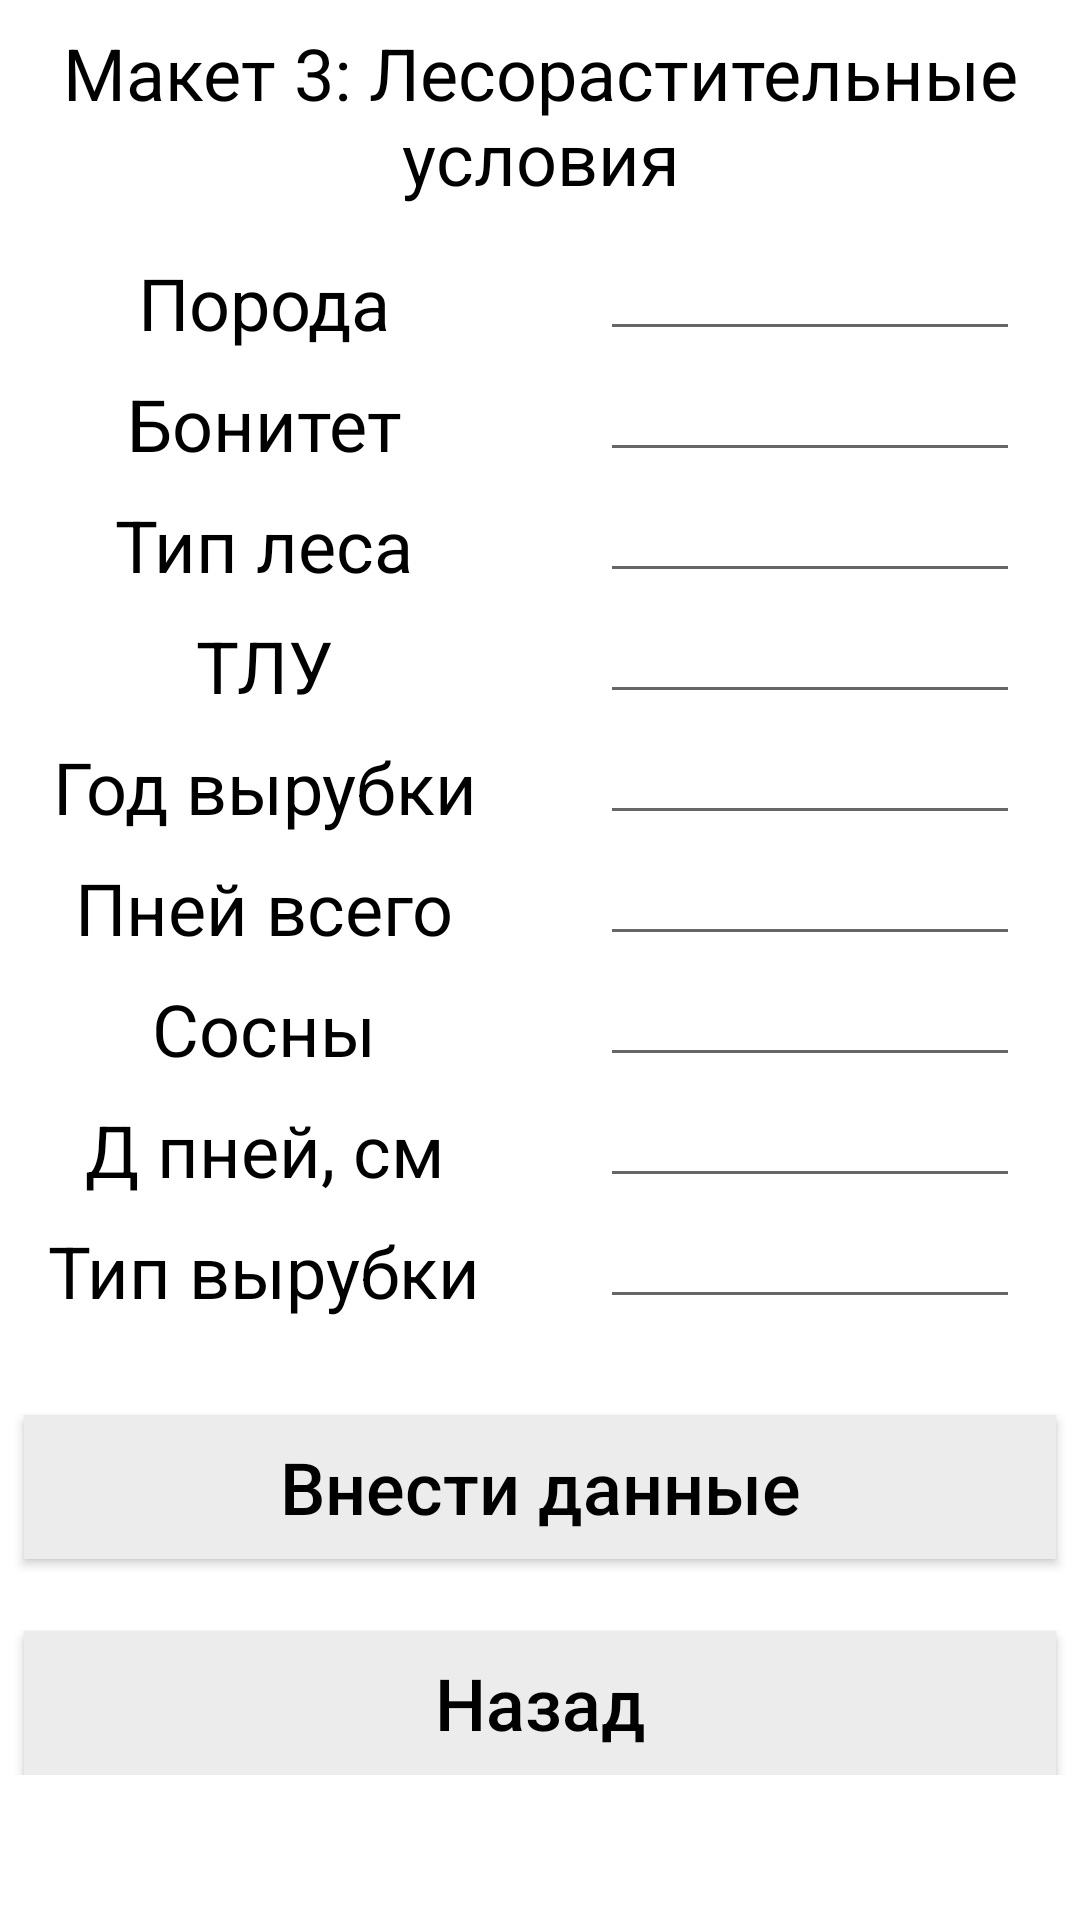

Reconstruct the res/layout file that produces this screen, plus the resources it refers to.
<!-- AndroidManifest.xml: application theme Theme.Taxatio -->
<!-- res/layout/activity_maquette3.xml -->
<?xml version="1.0" encoding="utf-8"?>
<androidx.constraintlayout.widget.ConstraintLayout xmlns:android="http://schemas.android.com/apk/res/android"
    xmlns:app="http://schemas.android.com/apk/res-auto"
    xmlns:tools="http://schemas.android.com/tools"
    android:layout_width="match_parent"
    android:layout_height="match_parent"
    tools:context=".Maquette3">

    <ScrollView
        android:layout_width="match_parent"
        android:layout_height="match_parent"
        app:layout_constraintBottom_toBottomOf="parent"
        app:layout_constraintEnd_toEndOf="parent"
        app:layout_constraintStart_toStartOf="parent"
        app:layout_constraintTop_toTopOf="parent">

        <androidx.constraintlayout.widget.ConstraintLayout
            android:layout_width="match_parent"
            android:layout_height="wrap_content">

    <TextView
        android:id="@+id/maquetteNumber"
        android:layout_width="wrap_content"
        android:layout_height="wrap_content"
        android:layout_marginStart="8dp"
        android:layout_marginTop="8dp"
        android:layout_marginEnd="8dp"
        android:gravity="center"
        android:text="Макет 3: Лесорастительные условия"
        android:textColor="@color/black"
        android:textSize="24sp"
        app:layout_constraintEnd_toEndOf="parent"
        app:layout_constraintStart_toStartOf="parent"
        app:layout_constraintTop_toTopOf="parent" />

    <TextView
        android:id="@+id/type"
        android:layout_width="160dp"
        android:layout_height="wrap_content"
        android:layout_marginStart="8dp"
        android:layout_marginTop="16dp"
        android:text="Порода"
        android:textSize="24sp"
        android:textColor="@color/black"
        android:gravity="center"
        app:layout_constraintStart_toStartOf="parent"
        app:layout_constraintTop_toBottomOf="@id/maquetteNumber" />

    <EditText
        android:id="@+id/typeEdit"
        android:layout_width="140dp"
        android:layout_height="wrap_content"
        app:layout_constraintStart_toEndOf="@+id/type"
        app:layout_constraintBottom_toBottomOf="@+id/type"
        android:layout_marginStart="32dp"
        android:textSize="24sp"
        android:gravity="center"
        android:textColor="@color/black"
        />

    <TextView
        android:id="@+id/bonytet"
        android:layout_width="160dp"
        android:layout_height="wrap_content"
        android:layout_marginStart="8dp"
        android:layout_marginTop="8dp"
        android:text="Бонитет"
        android:textSize="24sp"
        android:textColor="@color/black"
        android:gravity="center"
        app:layout_constraintStart_toStartOf="parent"
        app:layout_constraintTop_toBottomOf="@id/type" />

    <EditText
        android:id="@+id/bonytetEdit"
        android:layout_width="140dp"
        android:layout_height="wrap_content"
        app:layout_constraintStart_toEndOf="@+id/bonytet"
        app:layout_constraintBottom_toBottomOf="@+id/bonytet"
        android:layout_marginStart="32dp"
        android:textSize="24sp"
        android:gravity="center"
        android:textColor="@color/black"
        />

    <TextView
        android:id="@+id/forestType"
        android:layout_width="160dp"
        android:layout_height="wrap_content"
        android:layout_marginStart="8dp"
        android:layout_marginTop="8dp"
        android:text="Тип леса"
        android:textSize="24sp"
        android:textColor="@color/black"
        android:gravity="center"
        app:layout_constraintStart_toStartOf="parent"
        app:layout_constraintTop_toBottomOf="@id/bonytet" />

    <EditText
        android:id="@+id/forestTypeEdit"
        android:layout_width="140dp"
        android:layout_height="wrap_content"
        app:layout_constraintStart_toEndOf="@+id/forestType"
        app:layout_constraintBottom_toBottomOf="@+id/forestType"
        android:layout_marginStart="32dp"
        android:textSize="24sp"
        android:gravity="center"
        android:textColor="@color/black"
        />

    <TextView
        android:id="@+id/TLU"
        android:layout_width="160dp"
        android:layout_height="wrap_content"
        android:layout_marginStart="8dp"
        android:layout_marginTop="8dp"
        android:text="ТЛУ"
        android:textSize="24sp"
        android:textColor="@color/black"
        android:gravity="center"
        app:layout_constraintStart_toStartOf="parent"
        app:layout_constraintTop_toBottomOf="@id/forestType" />

    <EditText
        android:id="@+id/TLUEdit"
        android:layout_width="140dp"
        android:layout_height="wrap_content"
        app:layout_constraintStart_toEndOf="@+id/TLU"
        app:layout_constraintBottom_toBottomOf="@+id/TLU"
        android:layout_marginStart="32dp"
        android:textSize="24sp"
        android:gravity="center"
        android:textColor="@color/black"
        />

    <TextView
        android:id="@+id/chopYear"
        android:layout_width="160dp"
        android:layout_height="wrap_content"
        android:layout_marginStart="8dp"
        android:layout_marginTop="8dp"
        android:text="Год вырубки"
        android:textSize="24sp"
        android:textColor="@color/black"
        android:gravity="center"
        app:layout_constraintStart_toStartOf="parent"
        app:layout_constraintTop_toBottomOf="@id/TLU" />

    <EditText
        android:id="@+id/chopYearEdit"
        android:layout_width="140dp"
        android:layout_height="wrap_content"
        app:layout_constraintStart_toEndOf="@+id/chopYear"
        app:layout_constraintBottom_toBottomOf="@+id/chopYear"
        android:layout_marginStart="32dp"
        android:textSize="24sp"
        android:gravity="center"
        android:textColor="@color/black"
        />

    <TextView
        android:id="@+id/stumpsAll"
        android:layout_width="160dp"
        android:layout_height="wrap_content"
        android:layout_marginStart="8dp"
        android:layout_marginTop="8dp"
        android:text="Пней всего"
        android:textSize="24sp"
        android:textColor="@color/black"
        android:gravity="center"
        app:layout_constraintStart_toStartOf="parent"
        app:layout_constraintTop_toBottomOf="@id/chopYear" />

    <EditText
        android:id="@+id/stumpsAllEdit"
        android:layout_width="140dp"
        android:layout_height="wrap_content"
        app:layout_constraintStart_toEndOf="@+id/stumpsAll"
        app:layout_constraintBottom_toBottomOf="@+id/stumpsAll"
        android:layout_marginStart="32dp"
        android:textSize="24sp"
        android:gravity="center"
        android:textColor="@color/black"
        />

    <TextView
        android:id="@+id/pineStumps"
        android:layout_width="160dp"
        android:layout_height="wrap_content"
        android:layout_marginStart="8dp"
        android:layout_marginTop="8dp"
        android:text="Сосны"
        android:textSize="24sp"
        android:textColor="@color/black"
        android:gravity="center"
        app:layout_constraintStart_toStartOf="parent"
        app:layout_constraintTop_toBottomOf="@id/stumpsAll" />

    <EditText
        android:id="@+id/pineStumpsEdit"
        android:layout_width="140dp"
        android:layout_height="wrap_content"
        app:layout_constraintStart_toEndOf="@+id/pineStumps"
        app:layout_constraintBottom_toBottomOf="@+id/pineStumps"
        android:layout_marginStart="32dp"
        android:textSize="24sp"
        android:gravity="center"
        android:textColor="@color/black"
        />

    <TextView
        android:id="@+id/stumpsD"
        android:layout_width="160dp"
        android:layout_height="wrap_content"
        android:layout_marginStart="8dp"
        android:layout_marginTop="8dp"
        android:text="Д пней, см"
        android:textSize="24sp"
        android:textColor="@color/black"
        android:gravity="center"
        app:layout_constraintStart_toStartOf="parent"
        app:layout_constraintTop_toBottomOf="@id/pineStumps" />

    <EditText
        android:id="@+id/stumpsDEdit"
        android:layout_width="140dp"
        android:layout_height="wrap_content"
        app:layout_constraintStart_toEndOf="@+id/stumpsD"
        app:layout_constraintBottom_toBottomOf="@+id/stumpsD"
        android:layout_marginStart="32dp"
        android:textSize="24sp"
        android:gravity="center"
        android:textColor="@color/black"
        />

    <TextView
        android:id="@+id/chopType"
        android:layout_width="160dp"
        android:layout_height="wrap_content"
        android:layout_marginStart="8dp"
        android:layout_marginTop="8dp"
        android:text="Тип вырубки"
        android:textSize="24sp"
        android:textColor="@color/black"
        android:gravity="center"
        app:layout_constraintStart_toStartOf="parent"
        app:layout_constraintTop_toBottomOf="@id/stumpsD" />

    <EditText
        android:id="@+id/chopTypeEdit"
        android:layout_width="140dp"
        android:layout_height="wrap_content"
        app:layout_constraintStart_toEndOf="@+id/chopType"
        app:layout_constraintBottom_toBottomOf="@+id/chopType"
        android:layout_marginStart="32dp"
        android:textSize="24sp"
        android:gravity="center"
        android:textColor="@color/black"
        />

    <androidx.appcompat.widget.AppCompatButton
        android:id="@+id/sendButton"
        android:layout_width="match_parent"
        android:layout_height="wrap_content"
        android:layout_marginStart="8dp"
        android:layout_marginTop="32dp"
        android:layout_marginEnd="8dp"
        android:text="Внести данные"
        android:textSize="24sp"
        android:textStyle="normal"
        android:textColor="@color/black"
        android:background="#ECECEC"
        android:textAllCaps="false"
        app:layout_constraintEnd_toEndOf="parent"
        app:layout_constraintStart_toStartOf="parent"
        app:layout_constraintTop_toBottomOf="@+id/chopType" />

    <androidx.appcompat.widget.AppCompatButton
        android:id="@+id/retreatButton"
        android:layout_width="match_parent"
        android:layout_height="wrap_content"
        android:layout_marginStart="8dp"
        android:layout_marginTop="24dp"
        android:layout_marginEnd="8dp"
        android:text="Назад"
        android:textSize="24sp"
        android:textStyle="normal"
        android:textColor="@color/black"
        android:background="#ECECEC"
        android:textAllCaps="false"
        app:layout_constraintEnd_toEndOf="parent"
        app:layout_constraintStart_toStartOf="parent"
        app:layout_constraintTop_toBottomOf="@+id/sendButton" />

        </androidx.constraintlayout.widget.ConstraintLayout>

    </ScrollView>

</androidx.constraintlayout.widget.ConstraintLayout>
<!-- resources referenced by this layout -->
<resources>
  <color name="black">#FF000000</color>
  <style name="Theme.Taxatio" parent="Theme.MaterialComponents.DayNight.DarkActionBar">
          
          <item name="colorPrimary">@color/purple_500</item>
          <item name="colorPrimaryVariant">@color/purple_700</item>
          <item name="colorOnPrimary">@color/white</item>
          
          <item name="colorSecondary">@color/teal_200</item>
          <item name="colorSecondaryVariant">@color/teal_700</item>
          <item name="colorOnSecondary">@color/black</item>
          
          <item name="android:statusBarColor" tools:targetApi="l">?attr/colorPrimaryVariant</item>
          
      </style>
  <color name="purple_500">#FF6200EE</color>
  <color name="purple_700">#FF3700B3</color>
  <color name="white">#FFFFFFFF</color>
  <color name="teal_200">#FF03DAC5</color>
  <color name="teal_700">#FF018786</color>
</resources>
